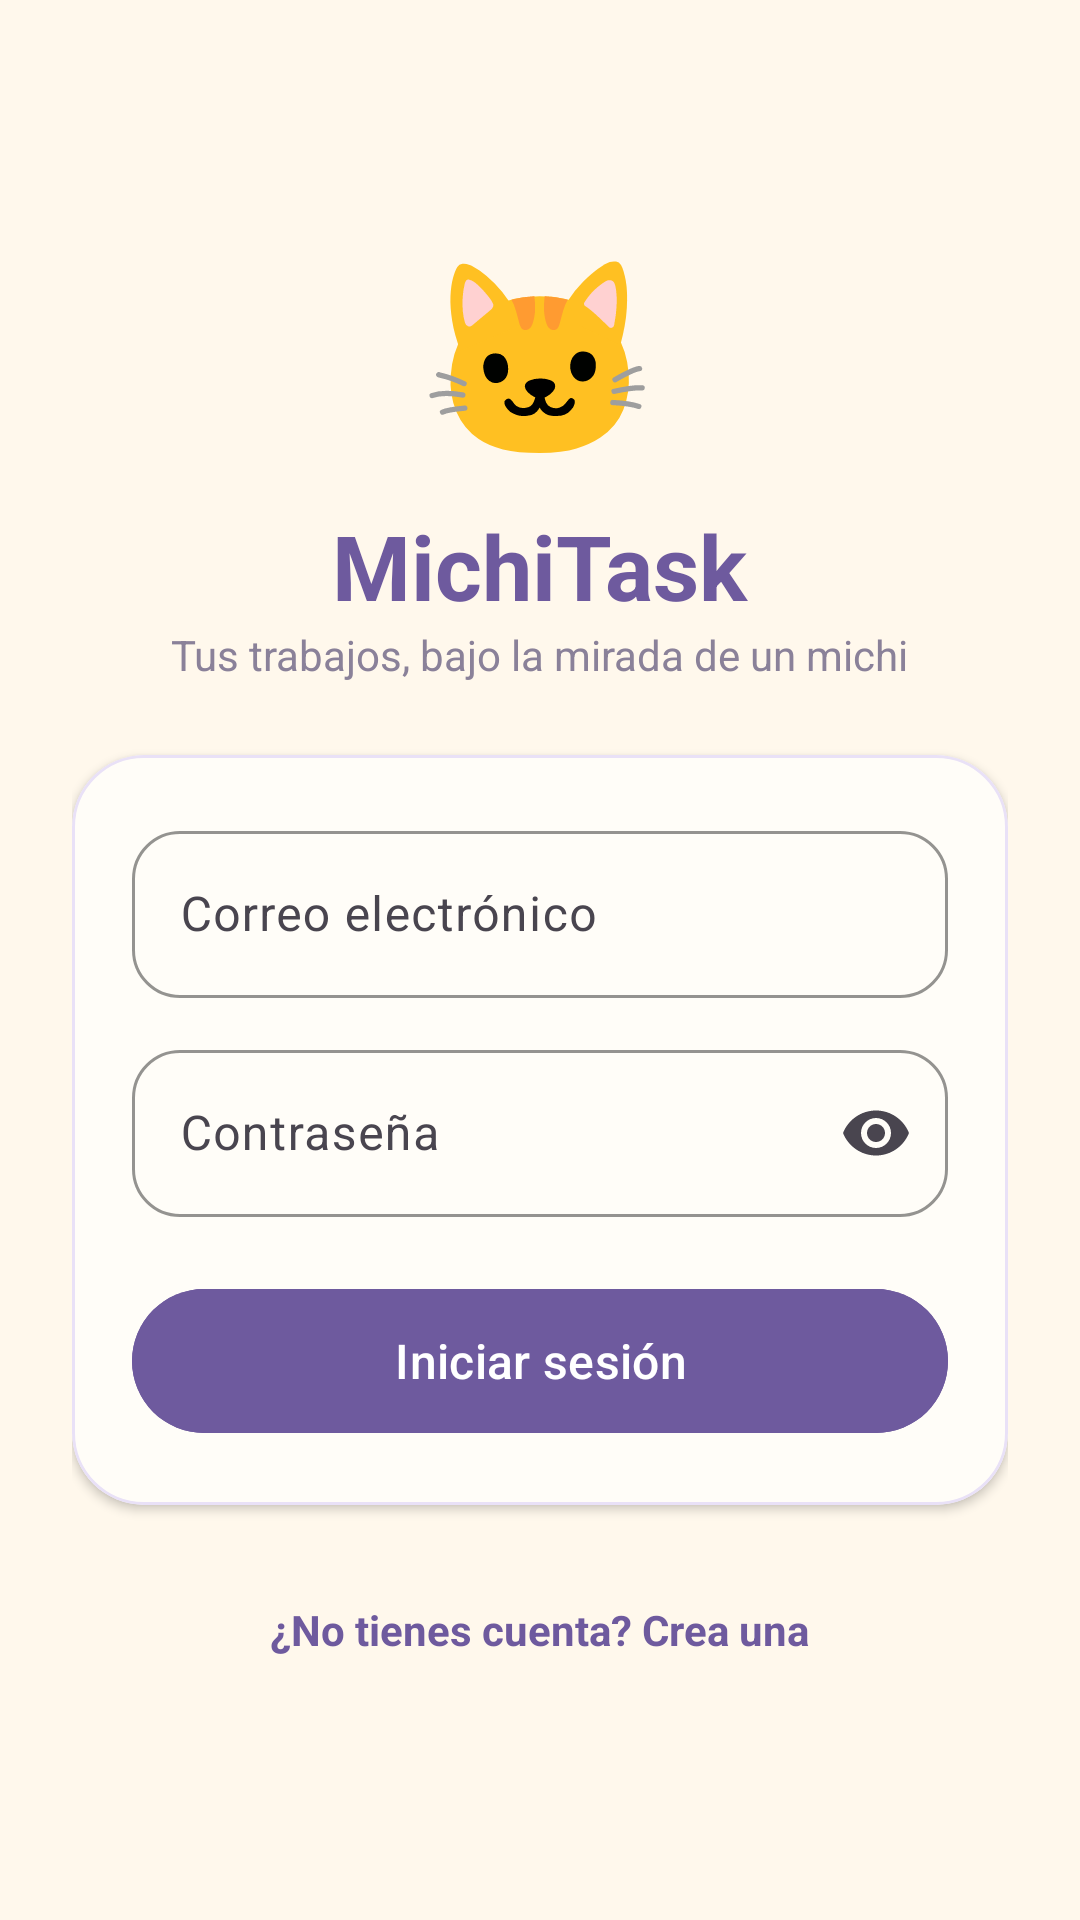

Android layout source for this screen:
<!-- AndroidManifest.xml: application theme Theme.MichiTask -->
<!-- res/layout/activity_login.xml -->
<?xml version="1.0" encoding="utf-8"?>
<ScrollView xmlns:android="http://schemas.android.com/apk/res/android"
    xmlns:app="http://schemas.android.com/apk/res-auto"
    xmlns:tools="http://schemas.android.com/tools"
    android:id="@+id/main"
    android:layout_width="match_parent"
    android:layout_height="match_parent"
    android:background="@color/michi_crema"
    android:fillViewport="true"
    tools:context=".LoginActivity">

    <LinearLayout
        android:layout_width="match_parent"
        android:layout_height="wrap_content"
        android:gravity="center"
        android:orientation="vertical"
        android:padding="24dp">

        
        <TextView
            android:layout_width="wrap_content"
            android:layout_height="wrap_content"
            android:text="@string/auth_icono_michi"
            android:textSize="64sp" />

        <TextView
            android:layout_width="wrap_content"
            android:layout_height="wrap_content"
            android:layout_marginTop="8dp"
            android:text="@string/login_titulo"
            android:textColor="@color/michi_lavanda_oscuro"
            android:textSize="30sp"
            android:textStyle="bold" />

        <TextView
            android:layout_width="wrap_content"
            android:layout_height="wrap_content"
            android:layout_marginBottom="24dp"
            android:text="@string/login_subtitulo"
            android:textColor="@color/michi_texto_suave" />

        
        <com.google.android.material.card.MaterialCardView
            android:layout_width="match_parent"
            android:layout_height="wrap_content"
            app:cardBackgroundColor="@color/michi_tarjeta"
            app:cardCornerRadius="24dp"
            app:cardElevation="2dp"
            app:strokeColor="@color/michi_lavanda_claro"
            app:strokeWidth="1dp">

            <LinearLayout
                android:layout_width="match_parent"
                android:layout_height="wrap_content"
                android:orientation="vertical"
                android:padding="20dp">

                
                <com.google.android.material.textfield.TextInputLayout
                    android:id="@+id/tilCorreo"
                    style="@style/Widget.Material3.TextInputLayout.OutlinedBox"
                    android:layout_width="match_parent"
                    android:layout_height="wrap_content"
                    android:hint="@string/hint_correo"
                    app:boxCornerRadiusBottomEnd="16dp"
                    app:boxCornerRadiusBottomStart="16dp"
                    app:boxCornerRadiusTopEnd="16dp"
                    app:boxCornerRadiusTopStart="16dp"
                    app:boxStrokeColor="@color/michi_lavanda_oscuro"
                    app:hintTextColor="@color/michi_lavanda_oscuro">

                    <com.google.android.material.textfield.TextInputEditText
                        android:id="@+id/etCorreo"
                        android:layout_width="match_parent"
                        android:layout_height="wrap_content"
                        android:inputType="textEmailAddress"
                        android:textColor="@color/michi_texto" />
                </com.google.android.material.textfield.TextInputLayout>

                
                <com.google.android.material.textfield.TextInputLayout
                    android:id="@+id/tilContrasena"
                    style="@style/Widget.Material3.TextInputLayout.OutlinedBox"
                    android:layout_width="match_parent"
                    android:layout_height="wrap_content"
                    android:layout_marginTop="12dp"
                    android:hint="@string/hint_contrasena"
                    app:boxCornerRadiusBottomEnd="16dp"
                    app:boxCornerRadiusBottomStart="16dp"
                    app:boxCornerRadiusTopEnd="16dp"
                    app:boxCornerRadiusTopStart="16dp"
                    app:boxStrokeColor="@color/michi_lavanda_oscuro"
                    app:endIconMode="password_toggle"
                    app:hintTextColor="@color/michi_lavanda_oscuro">

                    <com.google.android.material.textfield.TextInputEditText
                        android:id="@+id/etContrasena"
                        android:layout_width="match_parent"
                        android:layout_height="wrap_content"
                        android:inputType="textPassword"
                        android:textColor="@color/michi_texto" />
                </com.google.android.material.textfield.TextInputLayout>

                <com.google.android.material.button.MaterialButton
                    android:id="@+id/btnLogin"
                    android:layout_width="match_parent"
                    android:layout_height="56dp"
                    android:layout_marginTop="20dp"
                    android:backgroundTint="@color/michi_lavanda_oscuro"
                    android:text="@string/btn_iniciar_sesion"
                    android:textColor="@color/white"
                    android:textSize="16sp"
                    app:cornerRadius="28dp" />

                
                <ProgressBar
                    android:id="@+id/progressLogin"
                    android:layout_width="wrap_content"
                    android:layout_height="wrap_content"
                    android:layout_gravity="center_horizontal"
                    android:layout_marginTop="12dp"
                    android:indeterminateTint="@color/michi_lavanda_oscuro"
                    android:visibility="gone" />
            </LinearLayout>
        </com.google.android.material.card.MaterialCardView>

        
        <TextView
            android:id="@+id/tvIrRegistro"
            android:layout_width="wrap_content"
            android:layout_height="wrap_content"
            android:layout_marginTop="20dp"
            android:padding="12dp"
            android:text="@string/txt_ir_registro"
            android:textColor="@color/michi_lavanda_oscuro"
            android:textStyle="bold" />

    </LinearLayout>
</ScrollView>
<!-- resources referenced by this layout -->
<resources>
  <color name="michi_crema">#FFFFF8EC</color>
  <color name="michi_lavanda_claro">#FFE9E1F7</color>
  <color name="michi_lavanda_oscuro">#FF6E5A9E</color>
  <color name="michi_tarjeta">#FFFFFDF8</color>
  <color name="michi_texto">#FF4A4060</color>
  <color name="michi_texto_suave">#FF8A8199</color>
  <string name="auth_icono_michi">🐱</string>
  <string name="btn_iniciar_sesion">Iniciar sesión</string>
  <string name="hint_contrasena">Contraseña</string>
  <string name="hint_correo">Correo electrónico</string>
  <string name="login_subtitulo">Tus trabajos, bajo la mirada de un michi</string>
  <string name="login_titulo">MichiTask</string>
  <string name="txt_ir_registro">¿No tienes cuenta? Crea una</string>
  <style name="Theme.MichiTask" parent="Base.Theme.MichiTask" />
  <style name="Base.Theme.MichiTask" parent="Theme.Material3.DayNight.NoActionBar">
          
          
      </style>
  <!-- not gathered from this repository: default colours our renderer supplied (Android Studio template values) -->
  <color name="white">#FFFFFFFF</color>
</resources>
